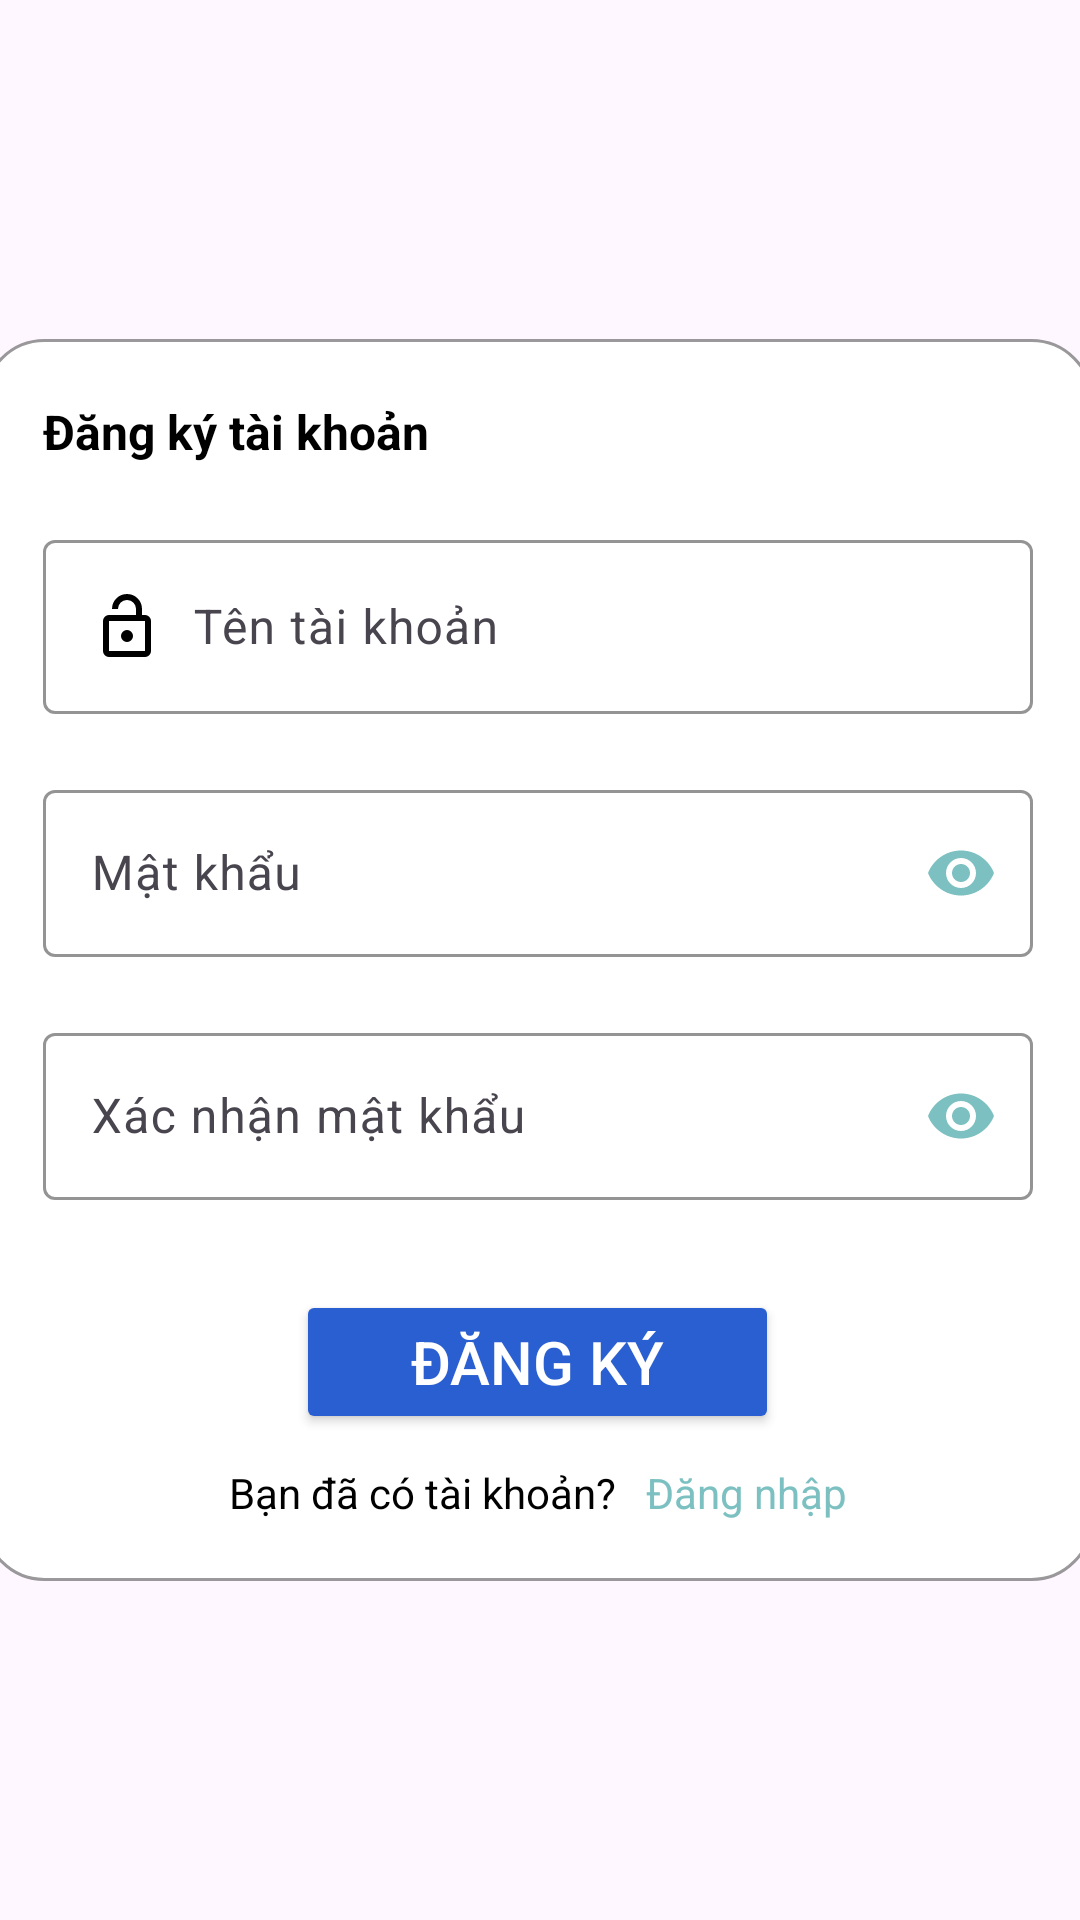

Write the Android layout XML for this screen, with the resource values it uses.
<!-- AndroidManifest.xml: application theme Theme.UniCare -->
<!-- res/layout/activity_register.xml -->
<?xml version="1.0" encoding="utf-8"?>
<androidx.constraintlayout.widget.ConstraintLayout xmlns:android="http://schemas.android.com/apk/res/android"
    xmlns:app="http://schemas.android.com/apk/res-auto"
    xmlns:tools="http://schemas.android.com/tools"
    android:layout_width="match_parent"
    android:layout_height="match_parent"
    android:background="@drawable/background">


    <LinearLayout
        android:layout_width="370dp"
        android:layout_height="wrap_content"
        android:background="@drawable/style_bgr"
        android:orientation="vertical"
        android:padding="20dp"
        app:layout_constraintBottom_toBottomOf="parent"
        app:layout_constraintEnd_toEndOf="parent"
        app:layout_constraintHorizontal_bias="0.609"
        app:layout_constraintStart_toStartOf="parent"
        app:layout_constraintTop_toTopOf="parent">


        <TextView
            android:id="@+id/textView5"
            android:layout_width="match_parent"
            android:layout_height="wrap_content"
            android:text="Đăng ký tài khoản"
            android:textColor="@color/black"
            android:textSize="16dp"
            android:textStyle="bold" />


        <com.google.android.material.textfield.TextInputLayout
            android:id="@+id/textInputLayout4"
            android:layout_width="match_parent"
            android:layout_height="wrap_content"
            android:layout_marginTop="20dp"
            android:hint="Tên tài khoản"
            app:boxStrokeColor="#7CC0C1"
            app:hintTextColor="#7CC0C1">

            <com.google.android.material.textfield.TextInputEditText
                android:id="@+id/textInputEditText"
                android:layout_width="match_parent"
                android:layout_height="match_parent"
                android:drawableStart="@drawable/outline_person_24"
                android:drawablePadding="10dp"
                android:inputType="text"
                android:textColor="@color/black" />

        </com.google.android.material.textfield.TextInputLayout>

        <com.google.android.material.textfield.TextInputLayout
            android:id="@+id/textInputLayout5"
            android:layout_width="match_parent"
            android:layout_height="wrap_content"
            android:layout_marginTop="20dp"
            android:hint="Mật khẩu"
            app:boxStrokeColor="#7CC0C1"
            app:endIconMode="password_toggle"
            app:endIconTint="#7CC0C1"
            app:hintTextColor="#7CC0C1">

            <com.google.android.material.textfield.TextInputEditText
                android:id="@+id/textInputEditText1"
                android:layout_width="match_parent"
                android:layout_height="match_parent"
                android:drawableStart="@drawable/outline_lock_open_24"
                android:drawablePadding="10dp"
                android:inputType="textPassword"
                android:textColor="@color/black" />

        </com.google.android.material.textfield.TextInputLayout>

        <com.google.android.material.textfield.TextInputLayout
            android:id="@+id/textInputLayout6"
            android:layout_width="match_parent"
            android:layout_height="wrap_content"
            android:layout_marginTop="20dp"
            android:hint="Xác nhận mật khẩu"
            app:boxStrokeColor="#7CC0C1"
            app:endIconMode="password_toggle"
            app:endIconTint="#7CC0C1"
            app:hintTextColor="#7CC0C1">

            <com.google.android.material.textfield.TextInputEditText
                android:id="@+id/textInputEditText2"
                android:layout_width="match_parent"
                android:layout_height="match_parent"
                android:drawableStart="@drawable/outline_lock_open_24"
                android:drawablePadding="10dp"
                android:inputType="textPassword"
                android:textColor="@color/black" />

        </com.google.android.material.textfield.TextInputLayout>

        <Button
            android:id="@+id/button3"
            android:layout_width="161dp"
            android:layout_height="wrap_content"
            android:layout_gravity="center"
            android:layout_marginTop="30dp"
            android:lineHeight="18dp"
            android:text="Đăng ký"
            android:textColor="@color/white"
            android:textSize="20dp"
            app:backgroundTint="#295FD0" />

        <TableRow
            android:layout_width="match_parent"
            android:layout_height="wrap_content"
            android:layout_marginTop="10dp"
            android:gravity="center">

            <TextView
                android:id="@+id/textView6"
                android:layout_width="wrap_content"
                android:layout_height="wrap_content"
                android:layout_marginEnd="10dp"
                android:text="Bạn đã có tài khoản?"
                android:textColor="@color/black" />

            <TextView
                android:id="@+id/textView7"
                android:layout_width="wrap_content"
                android:layout_height="wrap_content"
                android:text="Đăng nhập"
                android:textColor="#7CC0C1" />
        </TableRow>
    </LinearLayout>
</androidx.constraintlayout.widget.ConstraintLayout>
<!-- resources referenced by this layout -->
<resources>
  <color name="black">#000000</color>
  <color name="white">#FFFFFF</color>
  <!-- drawable outline_person_24 (drawable) -->
  <vector xmlns:android="http://schemas.android.com/apk/res/android" android:height="24dp" android:tint="#000000" android:viewportHeight="960" android:viewportWidth="960" android:width="24dp">
  
      <path android:fillColor="@android:color/white" android:pathData="M240,320L600,320L600,240Q600,190 565,155Q530,120 480,120Q430,120 395,155Q360,190 360,240L280,240Q280,157 338.5,98.5Q397,40 480,40Q563,40 621.5,98.5Q680,157 680,240L680,320L720,320Q753,320 776.5,343.5Q800,367 800,400L800,800Q800,833 776.5,856.5Q753,880 720,880L240,880Q207,880 183.5,856.5Q160,833 160,800L160,400Q160,367 183.5,343.5Q207,320 240,320ZM240,800L720,800Q720,800 720,800Q720,800 720,800L720,400Q720,400 720,400Q720,400 720,400L240,400Q240,400 240,400Q240,400 240,400L240,800Q240,800 240,800Q240,800 240,800ZM536.5,656.5Q560,633 560,600Q560,567 536.5,543.5Q513,520 480,520Q447,520 423.5,543.5Q400,567 400,600Q400,633 423.5,656.5Q447,680 480,680Q513,680 536.5,656.5ZM240,800Q240,800 240,800Q240,800 240,800L240,400Q240,400 240,400Q240,400 240,400L240,400Q240,400 240,400Q240,400 240,400L240,800Q240,800 240,800Q240,800 240,800Z"/>
  
  </vector>
  <!-- drawable style_bgr (drawable) -->
  <?xml version="1.0" encoding="utf-8"?>
  <shape xmlns:android="http://schemas.android.com/apk/res/android">
  
      
      <solid android:color="#F1FFFFFF"/>
  
      
      <corners android:radius="20dp"/>
  
      
      <stroke
          android:width="1dp"
          android:color="#66040404"/>
  </shape>
  <style name="Theme.UniCare" parent="Base.Theme.UniCare" />
  <style name="Base.Theme.UniCare" parent="Theme.Material3.DayNight.NoActionBar">
          
          <item name="android:statusBarColor">@android:color/transparent</item>
          <item name="android:windowDrawsSystemBarBackgrounds">true</item>
          <item name="android:windowLightStatusBar">true</item>
  
          
          <item name="android:windowLayoutInDisplayCutoutMode" tools:targetApi="o_mr1">shortEdges</item>
      </style>
</resources>
